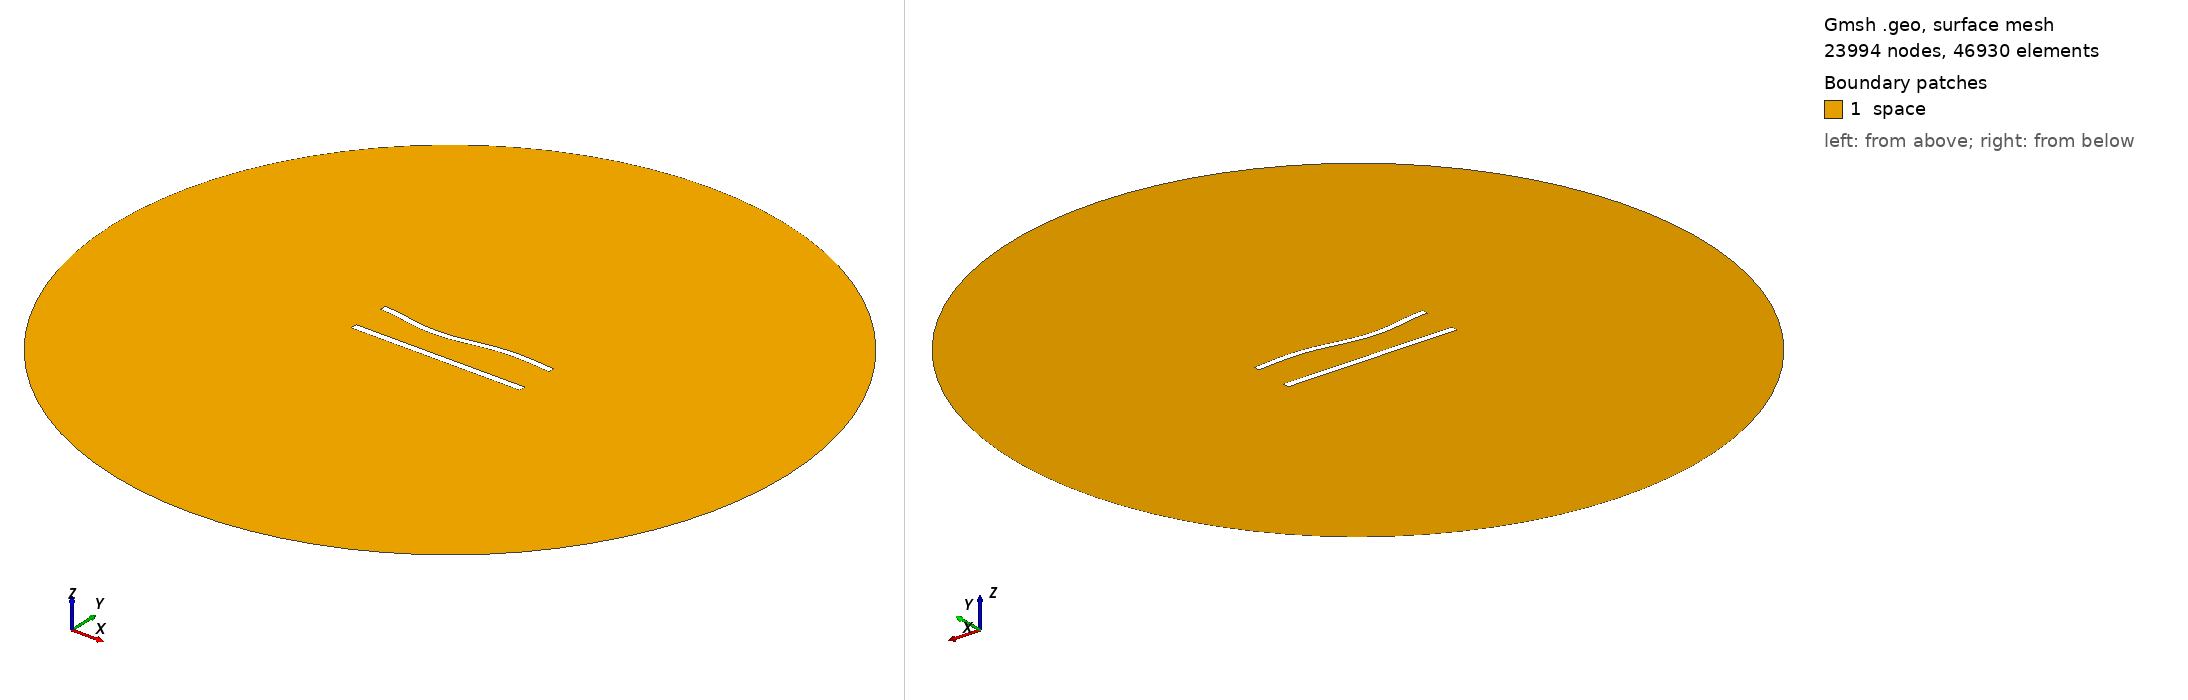

Gmsh geometry script, surface-meshed: 23994 nodes, 46930 surface elements. Boundary patches (legend numbers): 1 space. Left view from above one corner, right view from below the opposite corner. Legend entries are the model's physical surfaces. The drawing asked Gmsh for element sizes between 1% and 20% of the model's largest extent; the script's own settings can give other sizes.

=== 515.geo (drawn) ===
//---------------------------------------
// Geometry kernel
//---------------------------------------

SetFactory("OpenCASCADE");



//---------------------------------------
// Parameters of the geometry
//---------------------------------------

// Overetch of the upper plate
overetch = 0.125;

// Distance between the plates
distance = 22.5;

// Discretization over the x axis (for the deformation)
nx = 50; 

// Length of the plate
L = 100 - overetch; 

// Number of modes
n = 4; 

// 1st mode coefficient
coeff(1) = 0.0;
beta(1) = 0.596864 * 3.1415926535 / L;

// 2nd mode coefficient
coeff(2) = -1.5;
beta(2) = 1.49418 * 3.1415926535 / L;

// 3rd mode coefficient
coeff(3) = -1.5;
beta(3) = 2.50025 * 3.1415926535 / L;

// 4th mode coefficient
coeff(4) = 0.0;
beta(4) = 3.49999 * 3.1415926535 / L;



//---------------------------------------
// Upper plate (deformed rectangle)
//---------------------------------------

// Coordiantes of the upper plate
xmin = -50;
xmax = 50 - overetch;

// Height of the upper plate
yheight = 4 - 2 * overetch;

// Indexes of the points
UpperID[] = {};
LowerID[] = {};
LeftID[] = {};
RightID[] = {};

// Point index
p = 1;

// Horizontal edges
For i In {1:nx}
    x = xmin + (i-1)*(xmax - xmin)/(nx-1);

    y_bottom = distance / 2 + overetch;
    For j In {1:n}
        C = (Cosh(beta(j)*L) + Cos(beta(j)*L)) / (Sinh(beta(j)*L) + Sin(beta(j)*L));
        y_bottom  = y_bottom + coeff(j) * (Cosh(beta(j)*(x+50)) - Cos(beta(j)*(x+50)) - C * (Sinh(beta(j)*(x+50)) - Sin(beta(j)*(x+50))));
    EndFor

    y_top = y_bottom + yheight;

    Point(p) = {x, y_top, 0, 1.0};
    UpperID[i] = p;
    p = p + 1;

    Point(p) = {x, y_bottom, 0, 1.0};
    LowerID[i] = p;
    p = p + 1;
EndFor

// Create point lists
UpperPts[] = {}; LowerPts[] = {};
For i In {1:nx}
  UpperPts[] += {UpperID[i]};
  LowerPts[] += {LowerID[i]};
EndFor

// Build splines
Spline(1) = {UpperPts[]};
Spline(2) = {LowerPts[]};
Line(3) = {LowerPts[nx-1], UpperPts[nx-1]};
Line(4) = {LowerPts[0], UpperPts[0]};

// Build the plane surface
Curve Loop(1) = {2, 3, -1, -4};
Plane Surface(1) = {1};



//---------------------------------------
// Lower plate (rectangle)
//---------------------------------------

// Vertices
Point(1001) = {-50, -distance/2, 0, 1.0};
Point(1002) = { 50, -distance/2, 0, 1.0};
Point(1003) = { 50,  -distance/2 + 4, 0, 1.0};
Point(1004) = {-50,  -distance/2 + 4, 0, 1.0};

// Edges
Line(5) = {1001, 1002};
Line(6) = {1002, 1003};
Line(7) = {1003, 1004};
Line(8) = {1004, 1001};

// Plane surface
Line Loop(2) = {5, 6, 7, 8};
Plane Surface(2) = {2}; 



//---------------------------------------
// Outer (fictious) boundary
//---------------------------------------

// Points
Point(1005) = {0, 0, 0};       // Center
Point(1006) = {200, 0, 0};     // Start point
Point(1007) = {0, 200, 0};     // 90 degrees
Point(1008) = {-200, 0, 0};    // 180 degrees
Point(1009) = {0, -200, 0};    // 270 degrees

// Circle arcs (each needs start, center, end)
Circle(9) = {1006, 1005, 1007};
Circle(10) = {1007, 1005, 1008};
Circle(11) = {1008, 1005, 1009};
Circle(12) = {1009, 1005, 1006};

// Plane surface for the entire domain
Curve Loop(3) = {9, 10, 11, 12};
Surface(3) = {3};

// Subtract the plates from the whole domain to obtain the actual domain where we want to solve the equations
BooleanDifference{ Surface{3}; Delete; }{ Surface{1}; Surface{2}; Delete; }




//---------------------------------------
// Transfinite Lines/Curves
//---------------------------------------

// Set the number of points on the boundaries
r = 6;
d = 0.15;

// Plates
Transfinite Curve {1} = 50*r/4 Using Progression 1;
Transfinite Line {2} = 50*r Using Progression 1;
Transfinite Curve {3, 4} = 2*r Using Progression 1+d;
Transfinite Line {5} = 50*r/4 Using Progression 1;
Transfinite Line {7} = 50*r Using Progression 1;
Transfinite Line {6} = 2*r Using Progression 1-d;
Transfinite Line {8} = 2*r Using Progression 1+d;

// Outer boundary
Transfinite Line {9, 10, 11, 12} = 20 Using Progression 1;



//---------------------------------------
// Physical groups
//---------------------------------------                

// Physical curves (boundaries)
Physical Line("force_segment", 10) = {2};
Physical Line("upper_plate", 11) = {1, 3, 4};
Physical Line("lower_plate", 12) = {5, 6, 7, 8};
Physical Line("boundary", 20) = {9, 10, 11, 12};

// Physical Surfaces
Physical Surface("space", 30) = {3};



//---------------------------------------
// 6. Generate the Mesh
//---------------------------------------

// 2D mesh generation
Mesh 2;
